Run: headless pygame with SDL's dummy video driver; simulated clock (each Clock.tick advances the game by its frame time, no real sleeping); random seed 0; keys injected as events and as key.get_pressed() state; mouse plan: one left click at the window centre at the start of phase 2, then a move to the lower-right quarter at the start of phase 3.
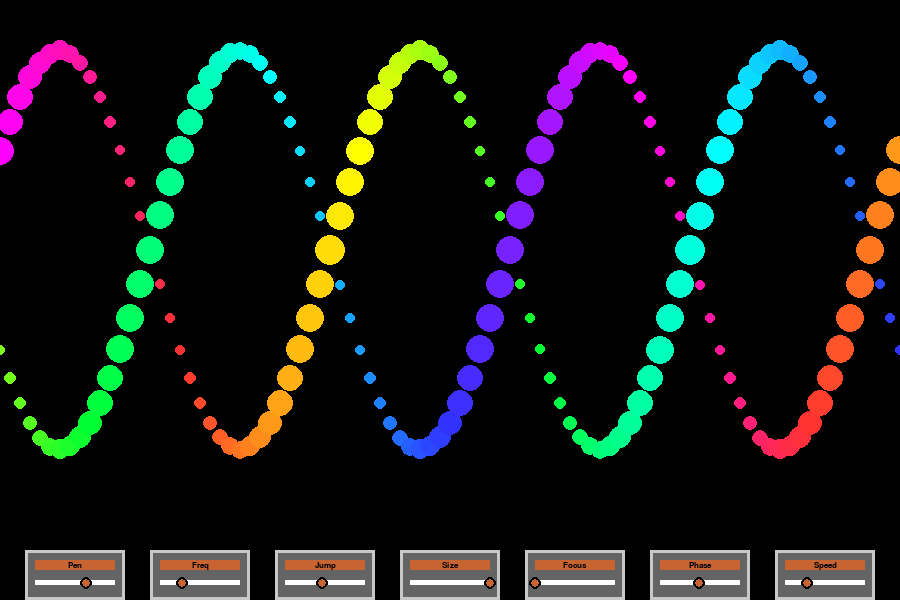
Frame 1 of 4 · flips 1–60 · no input
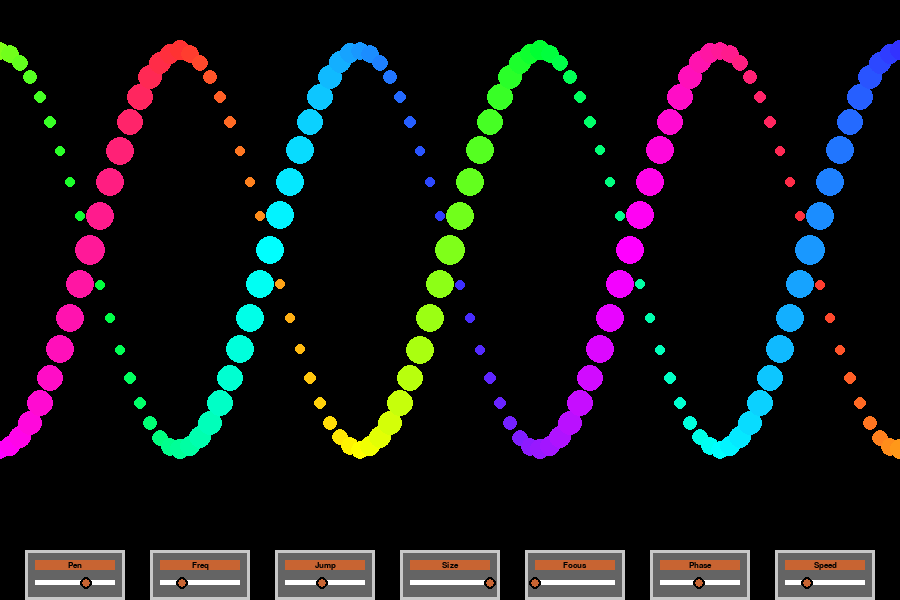
Frame 2 of 4 · flips 61–180 · clicked the window centre · tapped SPACE, RETURN · held RIGHT (→), D
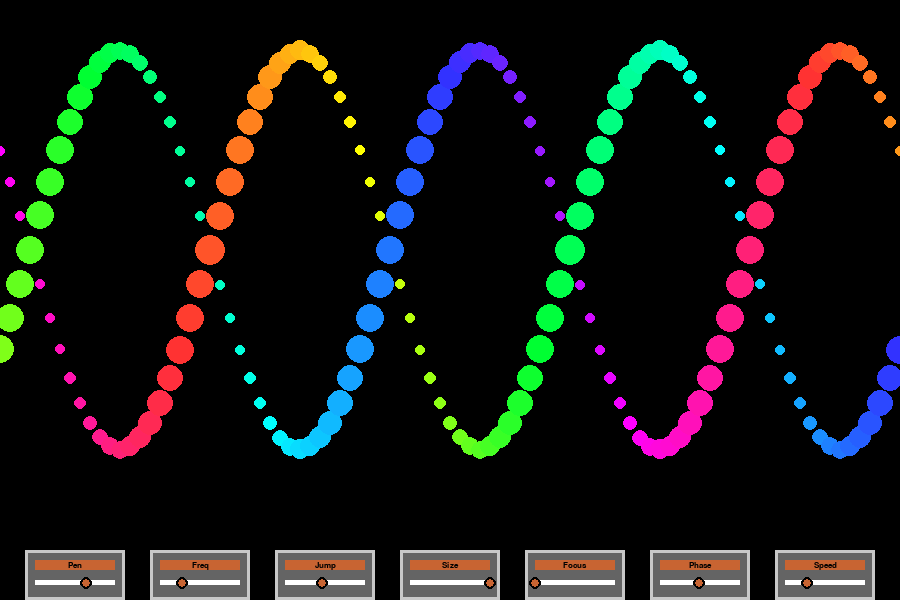
Frame 3 of 4 · flips 181–300 · moved the mouse to the lower-right quarter · held DOWN (↓), S
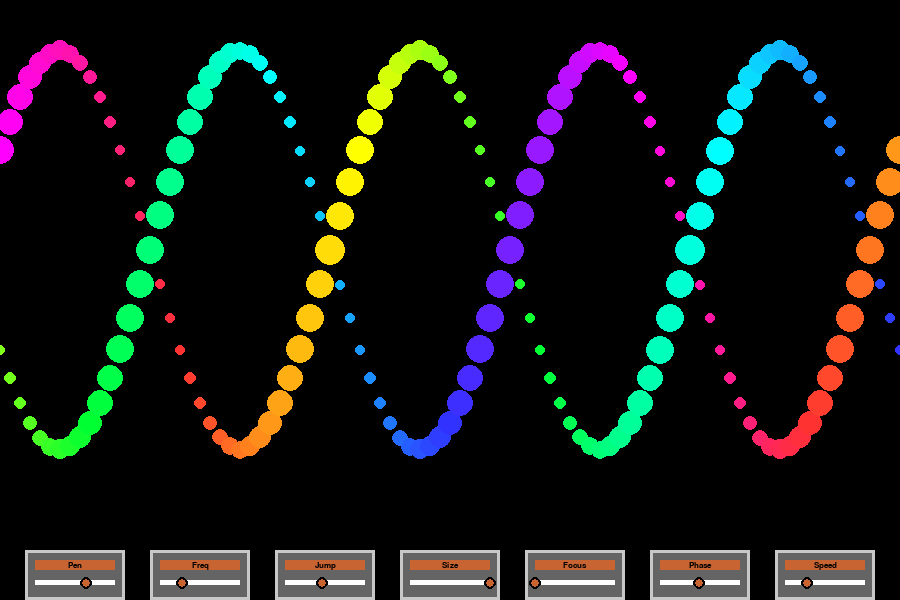
Frame 4 of 4 · flips 301–420 · held LEFT (←), A, UP (↑), W

The pygame program that drew these frames:

import pygame, math, sys

pygame.init()

X = 900
Y = 600

WHITE = (255, 255, 255)
BLACK = (0, 0, 0)
RED = (255, 50, 50)
YELLOW = (255, 255, 0)
GREEN = (0, 255, 50)
BLUE = (50, 50, 255)
GREY = (200, 200, 200)
ORANGE = (200, 100, 50)
CYAN = (0, 255, 255)
MAGENTA = (255, 0, 255)
TRANS = (1, 1, 1)

flow = False  # controls type of color flow


class Gradient():
    def __init__(self, palette, maximum):
        self.COLORS = palette
        self.N = len(self.COLORS)
        self.SECTION = maximum // (self.N - 1)

    def gradient(self, x):
        """
        Returns a smooth color profile with only a single input value.
        The color scheme is determinated by the list 'self.COLORS'
        """
        i = x // self.SECTION
        fraction = (x % self.SECTION) / self.SECTION
        c1 = self.COLORS[i % self.N]
        c2 = self.COLORS[(i+1) % self.N]
        col = [0, 0, 0]
        for k in range(3):
            col[k] = (c2[k] - c1[k]) * fraction + c1[k]
        return col


def wave(num):
    """
    The basic calculating and drawing function.
    The internal function is 'cosine' >> (x, y) values.

    The function uses slider values to variate the output.
    Slider values are defined by <slider name>.val
    """
    for x in range(0, X+10, int(jmp.val)):

        # Calculations #
        ang_1 = (x + num) * math.pi * freq.val / 180
        ang_2 = ang_1 - phase.val
        cos_1 = math.cos(ang_1)
        cos_2 = math.cos(ang_2)

        y_1 = int(cos_1 * size.val) + 250
        y_2 = int(cos_2 * size.val) + 250

        radius_1 = int(pen.val + math.sin(ang_1 + focus.val) * pen.val / 2)
        radius_2 = int(pen.val + math.sin(ang_2 + focus.val) * pen.val / 2)

        # Drawing #
        if radius_1 > radius_2:  # draw the smaller circle before the larger one
            pygame.draw.circle(screen, xcolor(int(x + X//2) + num * flow), (x, y_2), radius_2, 0)
            pygame.draw.circle(screen, xcolor(x + num * flow), (x, y_1), radius_1, 0)
        else:
            pygame.draw.circle(screen, xcolor(x + num * flow), (x, y_1), radius_1, 0)
            pygame.draw.circle(screen, xcolor(int(x + X//2) + num * flow), (x, y_2), radius_2, 0)


class Slider():
    def __init__(self, name, val, maxi, mini, pos):
        self.val = val  # start value
        self.maxi = maxi  # maximum at slider position right
        self.mini = mini  # minimum at slider position left
        self.xpos = pos  # x-location on screen
        self.ypos = 550
        self.surf = pygame.surface.Surface((100, 50))
        self.hit = False  # the hit attribute indicates slider movement due to mouse interaction

        self.txt_surf = font.render(name, 1, BLACK)
        self.txt_rect = self.txt_surf.get_rect(center=(50, 15))

        # Static graphics - slider background #
        self.surf.fill((100, 100, 100))
        pygame.draw.rect(self.surf, GREY, [0, 0, 100, 50], 3)
        pygame.draw.rect(self.surf, ORANGE, [10, 10, 80, 10], 0)
        pygame.draw.rect(self.surf, WHITE, [10, 30, 80, 5], 0)

        self.surf.blit(self.txt_surf, self.txt_rect)  # this surface never changes

        # dynamic graphics - button surface #
        self.button_surf = pygame.surface.Surface((20, 20))
        self.button_surf.fill(TRANS)
        self.button_surf.set_colorkey(TRANS)
        pygame.draw.circle(self.button_surf, BLACK, (10, 10), 6, 0)
        pygame.draw.circle(self.button_surf, ORANGE, (10, 10), 4, 0)

    def draw(self):
        """ Combination of static and dynamic graphics in a copy of
    the basic slide surface
    """
        # static
        surf = self.surf.copy()

        # dynamic
        pos = (10+int((self.val-self.mini)/(self.maxi-self.mini)*80), 33)
        self.button_rect = self.button_surf.get_rect(center=pos)
        surf.blit(self.button_surf, self.button_rect)
        self.button_rect.move_ip(self.xpos, self.ypos)  # move of button box to correct screen position

        # screen
        screen.blit(surf, (self.xpos, self.ypos))

    def move(self):
        """
    The dynamic part; reacts to movement of the slider button.
    """
        self.val = (pygame.mouse.get_pos()[0] - self.xpos - 10) / 80 * (self.maxi - self.mini) + self.mini
        if self.val < self.mini:
            self.val = self.mini
        if self.val > self.maxi:
            self.val = self.maxi


font = pygame.font.SysFont("Verdana", 12)
screen = pygame.display.set_mode((X, Y))
clock = pygame.time.Clock()

COLORS = [MAGENTA, RED, YELLOW, GREEN, CYAN, BLUE]
xcolor = Gradient(COLORS, X).gradient

pen = Slider("Pen", 10, 15, 1, 25)
freq = Slider("Freq", 1, 3, 0.2, 150)
jmp = Slider("Jump", 10, 20, 1, 275)
size = Slider("Size", 200, 200, 20, 400)
focus = Slider("Focus", 0, 6, 0, 525)
phase = Slider("Phase", 3.14, 6, 0.3, 650)
speed = Slider("Speed", 50, 150, 10, 775)
slides = [pen, freq, jmp, size, focus, phase, speed]

num = 0

while True:
    for event in pygame.event.get():
        if event.type == pygame.QUIT:
            pygame.quit()
            sys.exit()
        elif event.type == pygame.MOUSEBUTTONDOWN:
            pos = pygame.mouse.get_pos()
            for s in slides:
                if s.button_rect.collidepoint(pos):
                    s.hit = True
        elif event.type == pygame.MOUSEBUTTONUP:
            for s in slides:
                s.hit = False

    # Move slides
    for s in slides:
        if s.hit:
            s.move()

    # Update screen
    screen.fill(BLACK)
    num += 2
    wave(num)

    for s in slides:
        s.draw()

    pygame.display.flip()
    clock.tick(speed.val)
